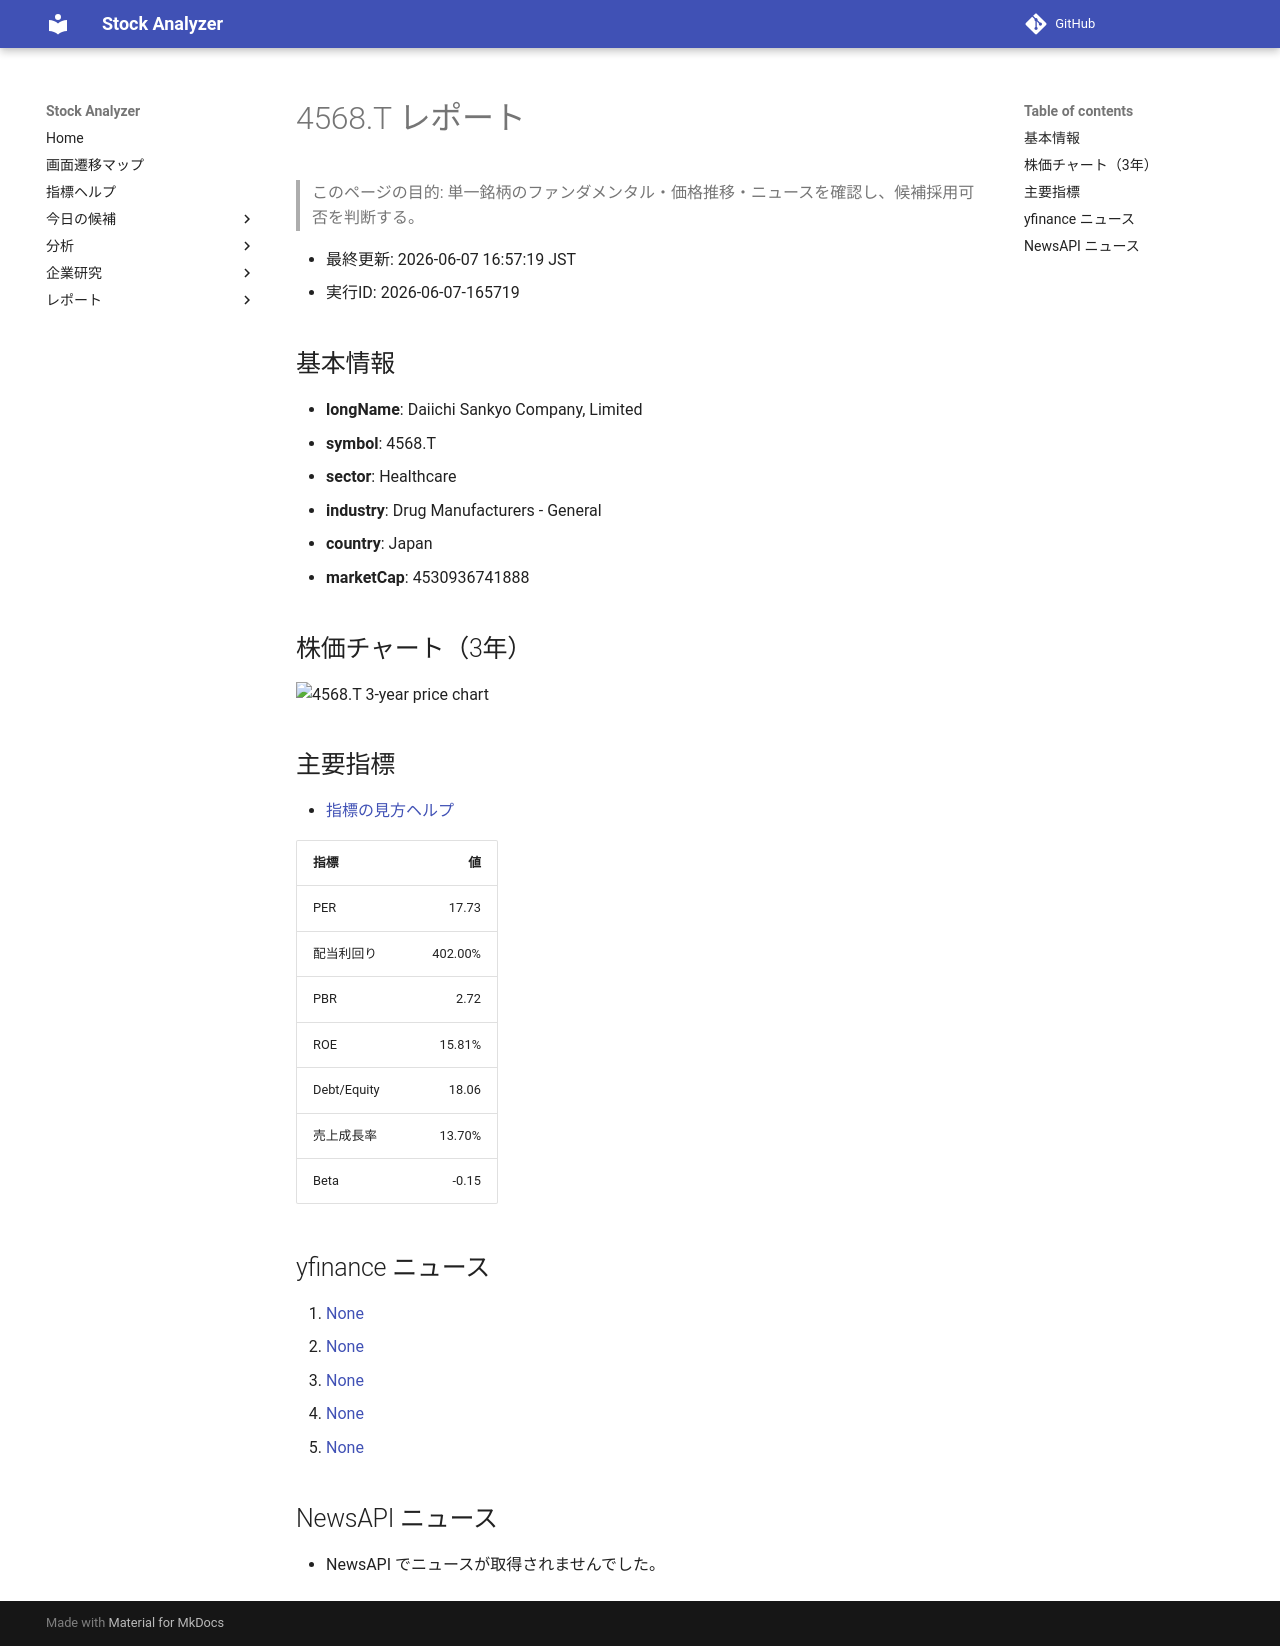

repository: Yumi-note/Making-APP · page: reports/2026-06-07/165719/4568_T/index.html · generator: mkdocs

# 4568.T レポート

> このページの目的: 単一銘柄のファンダメンタル・価格推移・ニュースを確認し、候補採用可否を判断する。

- 最終更新: 2026-06-07 16:57:19 JST
- 実行ID: 2026-06-07-165719

## 基本情報

- **longName**: Daiichi Sankyo Company, Limited
- **symbol**: 4568.T
- **sector**: Healthcare
- **industry**: Drug Manufacturers - General
- **country**: Japan
- **marketCap**: 4530936741888

## 株価チャート（3年）

![4568.T 3-year price chart](4568_T_3y.png)

## 主要指標

- [指標の見方ヘルプ](../../../../indicators.md)

| 指標 | 値 |
|---|---:|
| PER | 17.73 |
| 配当利回り | 402.00% |
| PBR | 2.72 |
| ROE | 15.81% |
| Debt/Equity | 18.06 |
| 売上成長率 | 13.70% |
| Beta | -0.15 |

## yfinance ニュース

1. [None](None)
2. [None](None)
3. [None](None)
4. [None](None)
5. [None](None)

## NewsAPI ニュース

- NewsAPI でニュースが取得されませんでした。
